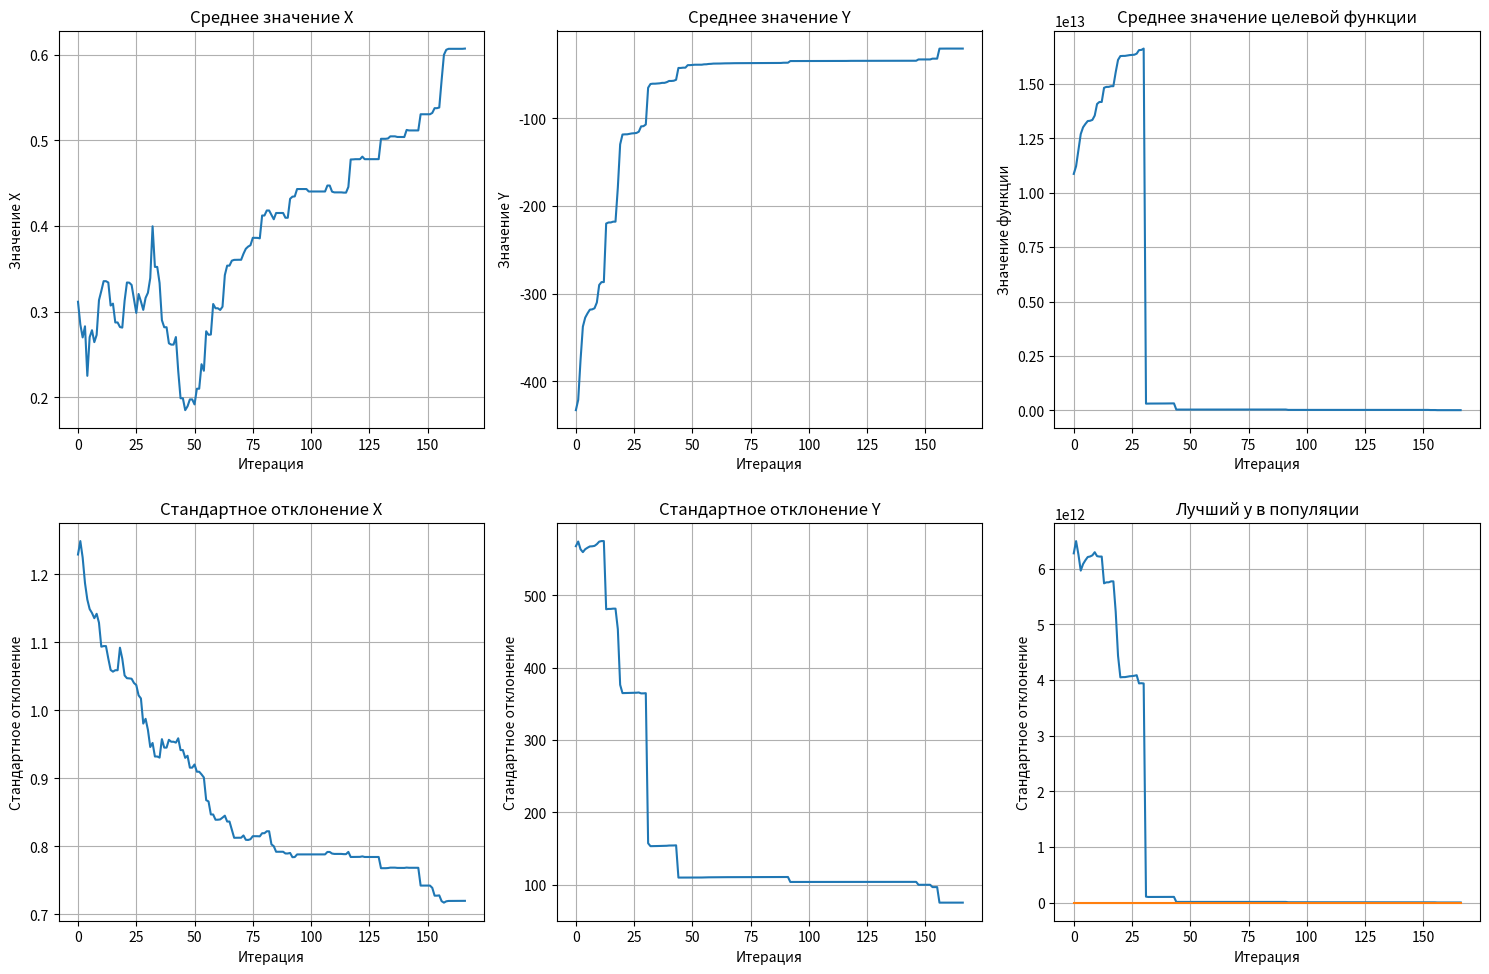
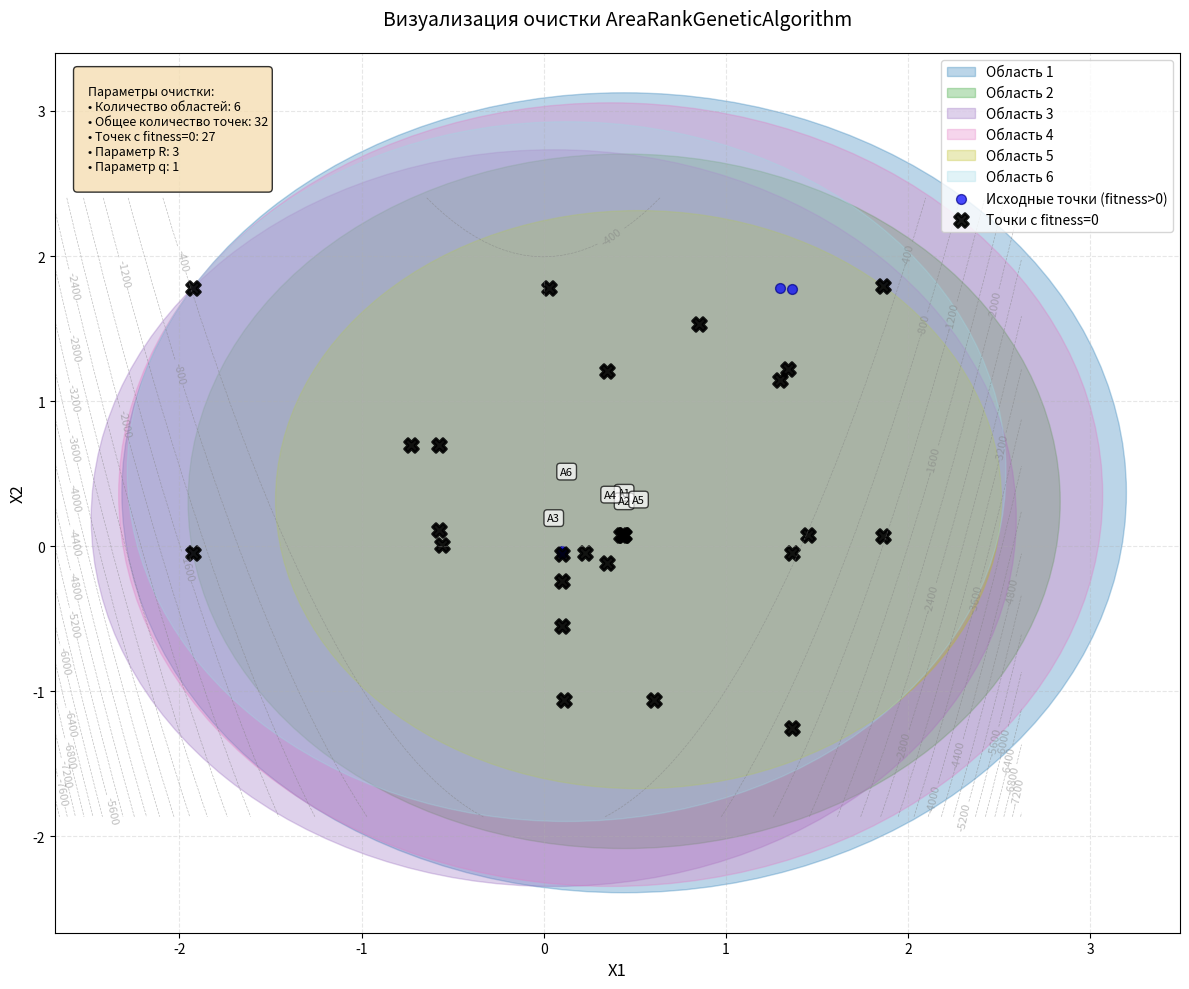

These figures' Python source, in order:
from typing import List, Callable
from dataclasses import dataclass, field
import numpy as np
import matplotlib.pyplot as plt

class GeneticAlgorithm():
    @dataclass
    class Constants():
        minimization: bool
        dims: int
        A: np.ndarray  # list of left borders (for each coordinate)
        B: np.ndarray  # list of right borders (for each coordinate)
        dX: np.ndarray
        mutation_chance: float
        N: int
        threshold: float
        max_generations: int = 1000

    @dataclass
    class PlotData():
        mean_x_history: list = field(default_factory=list)
        mean_y_history: list = field(default_factory=list)
        mean_fitness_history: list = field(default_factory=list)
        std_x_history: list = field(default_factory=list)
        std_y_history: list = field(default_factory=list)
        std_fitness_history: list = field(default_factory=list)
        
        best_y_history: list = field(default_factory=list)

    def __init__(self, f: Callable, constants: Constants):
        self.f0 = f
        self.f = f
        if constants.minimization:
            self.f = lambda X: -f(X)
        self.constants = constants
        self.constants.N = (self.constants.N + self.constants.N % 2) // 2 * 2
        
        # calculate gene_length & adjust dX
        m_vals = (self.constants.B - self.constants.A) // self.constants.dX
        self.gene_length = np.ceil(np.log2(m_vals + 1)).astype(int)                # np.ceil, np.log2
        self.constants.dX = (self.constants.B - self.constants.A) / (2 ** self.gene_length - 1)
        
        # initialize population
        population = []
        m_vals = ((self.constants.B - self.constants.A) // self.constants.dX).astype(int)
        for d in range(self.constants.dims):
            traits_10 = np.random.randint(0, m_vals[d] + 1, size=self.constants.N)  # np.random.randint
            traits_2 = [bin(val)[2:].zfill(self.gene_length[d]) for val in traits_10]
            population.append(traits_2)
        
        self.entities = np.array(population).T
        self.generation = 1
        self.plot_data = self.PlotData()

    def convert_to_X(self, entity: np.ndarray) -> np.ndarray:
        return self.constants.A + self.constants.dX * np.array([int(trait, 2) for trait in entity])

    def update_metrics(self):
        # renew y_array
        X_list = [self.convert_to_X(entity) for entity in self.entities]
        self.y_array = np.array([self.f(X) for X in X_list])
        self.old_best_entity, self.old_best_y = self.cur_best_entity, self.cur_best_y
        self.cur_best_entity, self.cur_best_y = max(zip(self.entities, self.y_array), key=lambda pair: pair[1])
        if self.cur_best_y > self.best_y:
            self.best_X = self.convert_to_X(self.cur_best_entity)
            self.best_y = self.cur_best_y * (-1 if self.constants.minimization else 1)

        # renew fitness_array
        y_min = np.min(self.y_array)
        self.fitness_array = np.power(self.y_array - y_min, 4) + self.constants.threshold
        
        # renew cumulative_ratios
        s = np.sum(self.fitness_array)                                            # np.sum
        if s == 0:
            ratios = np.full(len(self.fitness_array), 1/len(self.fitness_array))  # np.full
        else:
            ratios = self.fitness_array / s
        self.cumulative_ratios = np.cumsum(ratios)                                # np.cumsum
        
        # save data for plots
        self.save_data_for_plots()
    
    
    def get_from_roulette(self) -> np.ndarray:
        r = np.random.random()                                       # np.random.random
        selected_index = np.searchsorted(self.cumulative_ratios, r)  # np.searchsorted
        return self.entities[selected_index]

    def mutate(self, entity: np.ndarray) -> None:
        for d in range(self.constants.dims):
            trait_array = np.array(list(entity[d]), dtype='U1')                                  
            mutation_mask = np.random.random(len(trait_array)) < self.constants.mutation_chance  # np.random.random
            trait_array[mutation_mask] = np.where(trait_array[mutation_mask] == '1', '0', '1')   # np.where
            entity[d] = ''.join(trait_array)

    def cross(self, ent1: np.ndarray, ent2: np.ndarray) -> List[np.ndarray]:
        parents = [ent1, ent2]
        children = []
        for _ in range(2):
            child = []
            for d in range(self.constants.dims):
                t = np.random.randint(1, self.gene_length[d] - 2)  # np.random.randint
                parent_indices = np.random.randint(0, 2, size=2)   # np.random.randint
                part1 = parents[parent_indices[0]][d][:t]    # np.random.randint
                part2 = parents[parent_indices[1]][d][t:]
                child.append(part1 + part2)
            children.append(np.array(child))
        return children
    

    def update_generation(self) -> None:
        children = []
        for _ in range(self.constants.N // 2):
            p1 = self.get_from_roulette()
            p2 = self.get_from_roulette()
            children.extend(self.cross(p1, p2))
        for child in children:
            self.mutate(child)
        self.entities = np.array(children)

    def conduct_evolution(self) -> None:
        self.best_y = -np.inf
        self.cur_best_y, self.cur_best_entity = -np.inf, None
        self.update_metrics()

        while True:
            self.update_generation()
            self.generation += 1
            self.update_metrics()
            
            if (0 < abs(self.cur_best_y - self.old_best_y) <= self.constants.threshold
                or self.generation > self.constants.max_generations):
                return

    def save_data_for_plots(self):
        X_list = np.array([self.convert_to_X(entity) for entity in self.entities])
        
        self.plot_data.mean_x_history.append(np.mean(X_list))
        self.plot_data.mean_y_history.append(np.mean(self.y_array))
        self.plot_data.mean_fitness_history.append(np.mean(self.fitness_array))
        self.plot_data.std_x_history.append(np.std(X_list))
        self.plot_data.std_y_history.append(np.std(self.y_array))
        self.plot_data.std_fitness_history.append(np.std(self.fitness_array))
        
        self.plot_data.best_y_history.append(self.cur_best_y)

        

# Элитарный отбор (1-й вариант)
class EliteGeneticAlgorithmV1(GeneticAlgorithm):
    def __init__(self, f: Callable, constants: GeneticAlgorithm.Constants, elite_count: int):
        if elite_count < 0 or elite_count >= constants.N:
            raise ValueError()
        super().__init__(f, constants)
        self.constants.elite_count = elite_count
    
    def update_generation(self) -> None:
        if self.constants.elite_count == 0:
            super().update_generation()
            return
           
        best_indices = np.argpartition(-self.y_array, self.constants.elite_count)[:self.constants.elite_count]
        n_best_entities = self.entities[best_indices]
        
        self.constants.N -= self.constants.elite_count
        super().update_generation()
        self.constants.N += self.constants.elite_count
        self.entities = np.concatenate([self.entities, n_best_entities], axis=0)


# Элитарный отбор (2-й вариант)
class EliteGeneticAlgorithmV2(GeneticAlgorithm):
    def __init__(self, f: Callable, constants: GeneticAlgorithm.Constants, elite_count: int):
        if elite_count < 0 or elite_count >= constants.N:
            raise ValueError()
        super().__init__(f, constants)
        self.constants.elite_count = elite_count
    
    def update_generation(self) -> None:
        if self.constants.elite_count == 0:
            super().update_generation()
            return
        
        best_indices = np.argpartition(-self.y_array, self.constants.elite_count)[:self.constants.elite_count]
        n_best_entities = self.entities[best_indices]
        
        super().update_generation()
        all_entities = np.concatenate([self.entities, n_best_entities], axis=0)
        y_array = np.array([self.f(self.convert_to_X(entity)) for entity in all_entities])
        idxs = np.argsort(y_array)[::-1]
        self.entities = all_entities[idxs][:self.constants.N]


# Очистка
class AreaRankGeneticAlgorithm(GeneticAlgorithm):
    def __init__(self, f: Callable, constants: GeneticAlgorithm.Constants, R: int, q: int = 1):
        super().__init__(f, constants)
        self.constants.R = R
        self.constants.q = q

    def get_areas(self) -> set:
        areas = set()
        
        # Вычисление sigma
        X_list = np.array([self.convert_to_X(entity) for entity in self.entities])
        r = 0
        for k in range(self.constants.dims):
            max_x = np.max(X_list[:, k])
            min_x = np.min(X_list[:, k])
            r += max_x - min_x
        r /= self.constants.dims
        sigma = r * self.constants.q ** (-1 / self.constants.dims)
        
        # Нахождение всех уникальных областей
        for _, entity0 in enumerate(self.entities):
            X0 = self.convert_to_X(entity0)
            area = []
            for idx, entity in enumerate(self.entities):
                X = self.convert_to_X(entity)
                distance = np.linalg.norm(X - X0)
                if distance < sigma:
                    area.append(idx)
            area_tuple = tuple(sorted(area))
            areas.add(area_tuple)
        
        return areas

    def resample(self) -> None:
        entity_idxs = set()
        areas = self.get_areas()
        
        for area in areas:
            area_list = list(area)
            y_array_in_area = [self.y_array[entity_idx] for entity_idx in area_list]
            
            # Находим индексы R лучших особей в этой нише
            # argsort возвращает индексы в порядке возрастания, берём последние R (лучшие)
            if len(y_array_in_area) > self.constants.R:
                r_best_local_indices = np.argsort(y_array_in_area)[-self.constants.R:]
                r_best_indices = [area_list[idx] for idx in r_best_local_indices]
            else:
                # Если особей в нише меньше чем R, берём всех
                r_best_indices = area_list
            
            entity_idxs.update(r_best_indices)
        
        # Обнуляем приспособленность особей, которые не вошли в R лучших ни в одной нише
        for idx in range(self.constants.N):
            if idx not in entity_idxs:
                self.fitness_array[idx] = 0
        
        # Пересчитываем cumulative_ratios
        s = np.sum(self.fitness_array)
        if s == 0:
            ratios = np.full(len(self.fitness_array), 1/len(self.fitness_array))
        else:
            ratios = self.fitness_array / s
        self.cumulative_ratios = np.cumsum(ratios)

    def update_generation(self) -> None:
        self.resample()
        super().update_generation()

# Скучивание
class CloseGeneticAlgorithm(GeneticAlgorithm):
    def __init__(self, f: Callable, constants: GeneticAlgorithm.Constants, M: int = None, C: int = 3):
        super().__init__(f, constants)
        self.constants.M = M if M is not None else self.constants.N // 10
        self.constants.C = C

    def euclidean_distance(self, entity1: np.ndarray, entity2: np.ndarray) -> float:
        X1 = self.convert_to_X(entity1)
        X2 = self.convert_to_X(entity2)
        return np.linalg.norm(X1 - X2)

    def find_closest_parent(self, child: np.ndarray, parent_indices: np.ndarray) -> int:
        min_distance = np.inf
        closest_idx = parent_indices[0]
        
        for idx in parent_indices:
            distance = self.euclidean_distance(child, self.entities[idx])
            if distance < min_distance:
                min_distance = distance
                closest_idx = idx
        
        return closest_idx

    def update_generation(self) -> None:
        children = []
        
        for _ in range(self.constants.M):
            p1 = self.get_from_roulette()
            p2 = self.get_from_roulette()
            children.extend(self.cross(p1, p2))
        
        for child in children:
            self.mutate(child)
        
        for child in children:
            parent_indices = np.random.choice(self.constants.N, size=self.constants.C, replace=False)
            
            closest_idx = self.find_closest_parent(child, parent_indices)
            child_y = self.f(self.convert_to_X(child))
            if child_y > self.y_array[closest_idx]:
                self.entities[closest_idx] = child


# Модифицированная рулетка
class ModifiedRouletteGA(GeneticAlgorithm):
    @dataclass
    class RouletteData:
        angle: float = field(default=0.0)  # от 0.0 до 1.0
        count: int = field(default=0)      # от 0 до N - 1

    def __init__(self, f: Callable, constants: GeneticAlgorithm.Constants):
        super().__init__(f, constants)
        self.roulette_data = ModifiedRouletteGA.RouletteData()

    def get_from_roulette(self) -> np.ndarray:
        self.roulette_data.count += 1
        self.roulette_data.count = self.constants.N
        
        if self.roulette_data.count == 0:
            self.roulette_data.angle = np.random.random()
        
        r = self.roulette_data.angle + self.roulette_data.count / self.constants.N
        selected_index = np.searchsorted(self.cumulative_ratios, r) % self.constants.N
        
        return self.entities[selected_index]

# Трёхточечное скрещивание
class TernarCrossGA(GeneticAlgorithm):
    def cross(self, ent1: np.ndarray, ent2: np.ndarray) -> List[np.ndarray]:
        parents = [ent1, ent2]
        children = []
        for _ in range(2):
            child = []
            for d in range(self.constants.dims):
                l = self.gene_length[d]
                dots = [0, l//4, l//2, 3*l//4, l]              # 3 (+2) точки
                parent_idxs = np.random.randint(0, 2, size=4)  # 4 части
                parts = [parents[parent_idxs[i]][d][dots[i]:dots[i+1]] for i in range(4)]
                child.append(parts[0] + parts[1] + parts[2] + parts[3])
            children.append(np.array(child))
        return children

# Запуск
#----------------------------------------------------------#
if True:
    # Функция Розенброка
    border = 2.024
    constants = GeneticAlgorithm.Constants(
        minimization=True,
        dims=2,
        A=np.array([-border, -border]),
        B=np.array([border, border]),
        dX=np.array([0.001, 0.001]),
        mutation_chance=0.05,
        N=32,
        threshold=0.001
    )
    f = lambda X: (X[0] - 1) ** 2 + (X[1] - 1) ** 2 + 100 * (X[1] - X[0] ** 2) ** 2
else:
    # Функция абсолютной величины
    border = 10
    constants = GeneticAlgorithm.Constants(
        minimization=True,
        dims=2,
        A=np.array([-border, -border]),
        B=np.array([border, border]),
        dX=np.array([0.001, 0.001]),
        mutation_chance=0.05,
        N=32,
        threshold=0.001
    )
    f = lambda X: abs(X[0]) + abs(X[1])

#----------------------------------------------------------#
alg = 4
if alg == 0:
    population = GeneticAlgorithm(f, constants)
elif alg == 1:
    population = EliteGeneticAlgorithmV1(f, constants, int(constants.N * 0.1))
elif alg == 2:
    population = EliteGeneticAlgorithmV2(f, constants, int(constants.N * 0.1))
elif alg == 3:
    population = AreaRankGeneticAlgorithm(f, constants, R=3)
elif alg == 4:
    population = CloseGeneticAlgorithm(f, constants, M=3, C=3)
elif alg == 5:
    population = ModifiedRouletteGA(f, constants)
elif alg == 6:
    population = TernarCrossGA(f, constants)

#----------------------------------------------------------#
population.conduct_evolution()
print(f"Best solution: {population.f0(population.best_X):.3f}, X: {population.best_X}, generations: {population.generation}")


# Отрисовка результата
#----------------------------------------------------------#
fig, axes = plt.subplots(2, 3, figsize=(15, 10))
data = [
    (population.plot_data.mean_x_history, 'Среднее значение X', 'Значение X'),
    (population.plot_data.mean_y_history, 'Среднее значение Y', 'Значение Y'),
    (population.plot_data.mean_fitness_history, 'Среднее значение целевой функции', 'Значение функции'),
    (population.plot_data.std_x_history, 'Стандартное отклонение X', 'Стандартное отклонение'),
    (population.plot_data.std_y_history, 'Стандартное отклонение Y', 'Стандартное отклонение'),
    (population.plot_data.std_fitness_history, 'Стандартное отклонение целевой функции', 'Стандартное отклонение')
]
for i, (data_list, title, ylabel) in enumerate(data):
    row = i // 3
    col = i % 3
    axes[row, col].plot(data_list)
    axes[row, col].set_title(title)
    axes[row, col].set_xlabel('Итерация')
    axes[row, col].set_ylabel(ylabel)
    axes[row, col].grid(True)

plt.tight_layout()
plt.show()

#----------------------------------------------------------#
plt.plot(population.plot_data.best_y_history)
plt.title('Лучший y в популяции')
plt.grid(True)
plt.show()

# Совместное тестирование

print("=" * 60)
print("ТЕСТИРОВАНИЕ РЕАЛИЗОВАННЫХ МЕТОДОВ")
print("=" * 60)

populations = {
    "AreaRankGeneticAlgorithm (Очистка)": AreaRankGeneticAlgorithm(f, constants, R=3),
    "CloseGeneticAlgorithm (Скучивание)": CloseGeneticAlgorithm(f, constants),
    "ModifiedRouletteGA (Модифицированная рулетка)": ModifiedRouletteGA(f, constants),
    "TernarCrossGA (Трёхточечное скрещивание)": TernarCrossGA(f, constants),
    "EliteGeneticAlgorithmV1": EliteGeneticAlgorithmV1(f, constants, int(constants.N * 0.1)),
    "EliteGeneticAlgorithmV2": EliteGeneticAlgorithmV2(f, constants, int(constants.N * 0.1))
}
for i, (name, population) in enumerate(populations.items(), 1):
    print(f"\n{i}. {name}")
    print("-" * 60)
    population.conduct_evolution()
    print(f"Результат: y = {population.best_y:.6f}")
    print(f"Позиция: X = {population.best_X}")
    print(f"Поколений: {population.generation}")

print("\n" + "=" * 60)
print("ТЕСТИРОВАНИЕ ЗАВЕРШЕНО")
print("=" * 60)

import matplotlib.pyplot as plt
import numpy as np

def plot_areas_and_cleaning(algorithm_instance):
    """
    Визуализация областей и процесса очистки для AreaRankGeneticAlgorithm
    """
    # Получаем данные из алгоритма
    entities = algorithm_instance.entities
    X_list = np.array([algorithm_instance.convert_to_X(entity) for entity in entities])
    y_array = algorithm_instance.y_array
    
    # Получаем области
    areas = algorithm_instance.get_areas()
    
    # Выполняем очистку для определения точек с нулевым fitness
    # Сохраняем оригинальные fitness для восстановления
    original_fitness = algorithm_instance.fitness_array.copy()
    algorithm_instance.resample()
    zero_fitness_indices = np.where(algorithm_instance.fitness_array == 0)[0]
    
    # Восстанавливаем оригинальные fitness для продолжения работы алгоритма
    algorithm_instance.fitness_array = original_fitness
    s = np.sum(algorithm_instance.fitness_array)
    if s == 0:
        ratios = np.full(len(algorithm_instance.fitness_array), 1/len(algorithm_instance.fitness_array))
    else:
        ratios = algorithm_instance.fitness_array / s
    algorithm_instance.cumulative_ratios = np.cumsum(ratios)
    
    # Создаем график
    fig, ax = plt.subplots(figsize=(12, 10))
    
    # 1. Линии уровня целевой функции (если доступна f)
    if hasattr(algorithm_instance, 'f') and algorithm_instance.f is not None:
        try:
            # Создаем сетку для линий уровня
            x_min, x_max = X_list[:, 0].min(), X_list[:, 0].max()
            y_min, y_max = X_list[:, 1].min(), X_list[:, 1].max()
            
            # Добавляем отступы для лучшей визуализации
            x_padding = (x_max - x_min) * 0.2
            y_padding = (y_max - y_min) * 0.2
            x_min, x_max = x_min - x_padding, x_max + x_padding
            y_min, y_max = y_min - y_padding, y_max + y_padding
            
            x_grid = np.linspace(x_min, x_max, 100)
            y_grid = np.linspace(y_min, y_max, 100)
            X_grid, Y_grid = np.meshgrid(x_grid, y_grid)
            
            # Вычисляем значения функции на сетке
            Z = np.zeros_like(X_grid)
            for i in range(X_grid.shape[0]):
                for j in range(X_grid.shape[1]):
                    Z[i, j] = algorithm_instance.f([X_grid[i, j], Y_grid[i, j]])
            
            # Рисуем линии уровня
            contour = ax.contour(X_grid, Y_grid, Z, 
                                levels=20, 
                                colors='gray', 
                                alpha=0.5,
                                linewidths=0.5)
            ax.clabel(contour, inline=True, fontsize=8)
        except:
            print("Не удалось построить линии уровня. Продолжаем без них.")
    
    # 2. Отображаем области (как прозрачные круги или выпуклые оболочки)
    colors = plt.cm.tab20(np.linspace(0, 1, len(areas)))
    
    for idx, area in enumerate(areas):
        area_indices = list(area)
        
        if len(area_indices) == 0:
            continue
            
        # Получаем точки области
        area_points = X_list[area_indices]
        
        # Вычисляем центр области
        center = np.mean(area_points, axis=0)
        
        # Вычисляем радиус области (максимальное расстояние от центра до точки)
        distances = np.linalg.norm(area_points - center, axis=1)
        radius = np.max(distances) if len(distances) > 0 else 0
        
        # Если область содержит только одну точку, устанавливаем минимальный радиус
        if len(area_indices) == 1:
            radius = 0.05 * max(x_max - x_min, y_max - y_min)
        
        # Рисуем область (круг)
        circle = plt.Circle(center, radius, 
                           color=colors[idx % len(colors)], 
                           alpha=0.3, 
                           label=f'Область {idx+1}' if idx < 10 else None)
        ax.add_patch(circle)
        
        # Подписываем центр области
        ax.text(center[0], center[1], f'A{idx+1}', 
                fontsize=8, ha='center', va='center', 
                bbox=dict(boxstyle="round,pad=0.3", facecolor='white', alpha=0.7))
    
    # 3. Наносим исходную популяцию точками
    # Точки с ненулевым fitness
    non_zero_mask = ~np.isin(np.arange(len(X_list)), zero_fitness_indices)
    if np.any(non_zero_mask):
        ax.scatter(X_list[non_zero_mask, 0], X_list[non_zero_mask, 1], 
                  c='blue', s=50, alpha=0.7, marker='o', 
                  edgecolors='darkblue', linewidth=1, 
                  label='Исходные точки (fitness>0)')
    
    # 4. Закрашиваем черным точки, которым назначился нулевой fitness
    if len(zero_fitness_indices) > 0:
        ax.scatter(X_list[zero_fitness_indices, 0], X_list[zero_fitness_indices, 1], 
                  c='black', s=100, alpha=0.9, marker='X', 
                  linewidth=2, label='Точки с fitness=0')
    
    # Настройка графика
    ax.set_xlabel('X1', fontsize=12)
    ax.set_ylabel('X2', fontsize=12)
    ax.set_title('Визуализация очистки AreaRankGeneticAlgorithm', fontsize=14, pad=20)
    ax.grid(True, alpha=0.3, linestyle='--')
    ax.legend(loc='upper right', fontsize=10)
    
    # Автоматическое масштабирование с учетом областей
    ax.autoscale_view()
    
    # Добавляем информационную панель
    info_text = f"""
    Параметры очистки:
    • Количество областей: {len(areas)}
    • Общее количество точек: {len(X_list)}
    • Точек с fitness=0: {len(zero_fitness_indices)}
    • Параметр R: {algorithm_instance.constants.R}
    • Параметр q: {algorithm_instance.constants.q}
    """
    
    # Размещаем информационную панель в углу графика
    ax.text(0.02, 0.98, info_text, 
            transform=ax.transAxes,
            fontsize=9,
            verticalalignment='top',
            bbox=dict(boxstyle="round", facecolor='wheat', alpha=0.8))
    
    plt.tight_layout()
    plt.show()

    # Дополнительно: печатаем статистику
    print("=" * 50)
    print("СТАТИСТИКА ОЧИСТКИ:")
    print(f"Количество областей: {len(areas)}")
    
    # Статистика по размеру областей
    area_sizes = [len(area) for area in areas]
    print(f"Средний размер области: {np.mean(area_sizes):.2f}")
    print(f"Минимальный размер области: {min(area_sizes)}")
    print(f"Максимальный размер области: {max(area_sizes)}")
    
    # Области с размером > R (где будет происходить очистка)
    large_areas = [area for area in areas if len(area) > algorithm_instance.constants.R]
    print(f"Количество областей размером > R ({algorithm_instance.constants.R}): {len(large_areas)}")
    print(f"Процент точек с fitness=0: {len(zero_fitness_indices)/len(X_list)*100:.1f}%")
    print("=" * 50)

constants.max_generations = 1
population = AreaRankGeneticAlgorithm(f, constants, R=3)
population.conduct_evolution()
plot_areas_and_cleaning(population)